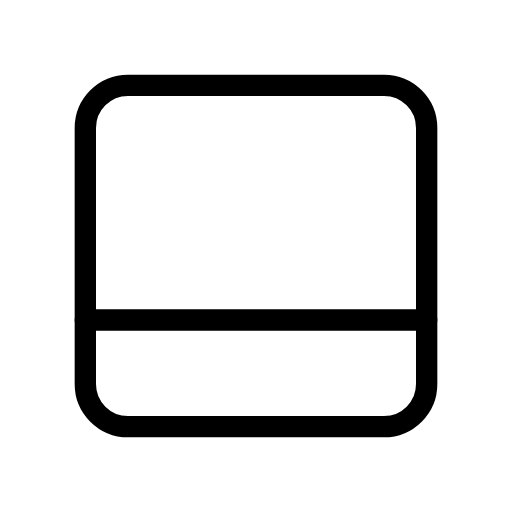
t = 0.00 s
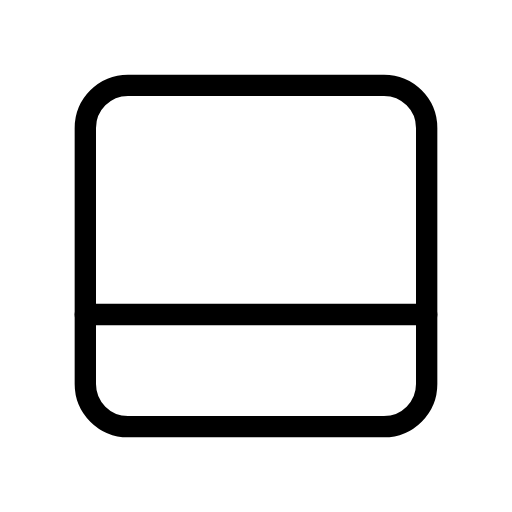
t = 0.38 s
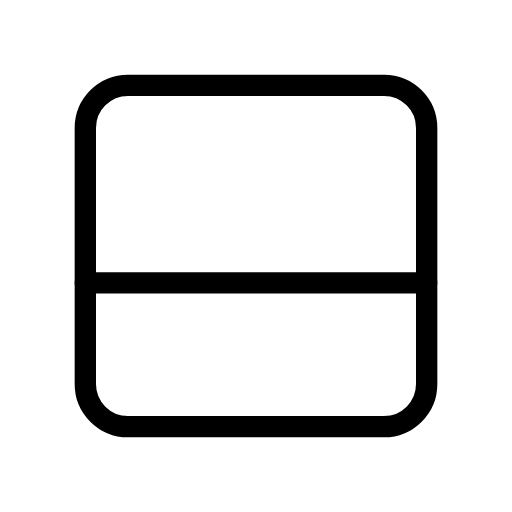
t = 1.13 s
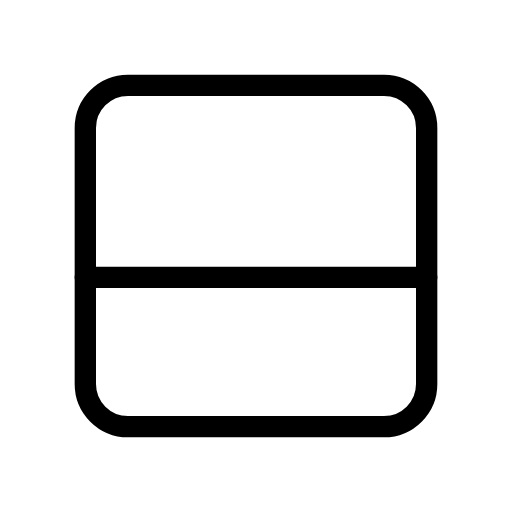
t = 1.50 s
t = 1.88 s: frame unchanged from t = 1.13 s, image omitted
t = 2.63 s: frame unchanged from t = 0.38 s, image omitted

The animated SVG that drew these frames (rendered in a browser with its animation timeline set to each time). Animation: 1 SMIL element (animate=1); one cycle of 3.00 s, repeats indefinitely.

<svg xmlns="http://www.w3.org/2000/svg" width="24" height="24" viewBox="0 0 24 24" fill="none" stroke="currentColor"
     stroke-width="1" stroke-linecap="round" stroke-linejoin="round"
     class="icon icon-tabler icons-tabler-animated icon-tabler-layout-bottombar">
    <path stroke="none" d="M0 0h24v24H0z" fill="none"/>
    <path d="M4 6a2 2 0 0 1 2 -2h12a2 2 0 0 1 2 2v12a2 2 0 0 1 -2 2h-12a2 2 0 0 1 -2 -2l0 -12"/>
    <path d="M4 15l16 0">
        <animate attributeName="d" values="M4 15l16 0;M4 13l16 0;M4 15l16 0" dur="3s" repeatCount="indefinite" keyTimes="0;0.5;1" calcMode="spline" keySplines="0.42 0 0.58 1;0.42 0 0.58 1"/>
    </path>
</svg>
